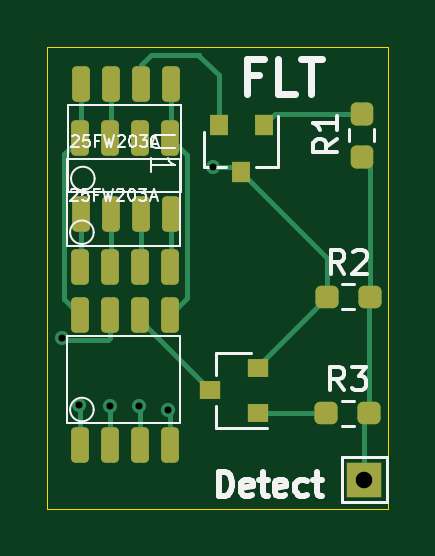
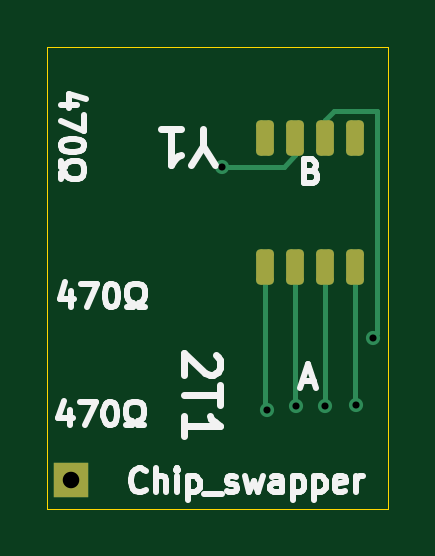
Circuit board: 8 layer files. Board 14.4 x 19.5 mm.
- bottom_copper: ds_lite_tv_out_chip_swap-B_Cu.gbr (3077 bytes)
- bottom_mask: ds_lite_tv_out_chip_swap-B_Mask.gbr (1420 bytes)
- bottom_silk: ds_lite_tv_out_chip_swap-B_Silkscreen.gbr (15166 bytes)
- outline: ds_lite_tv_out_chip_swap-Edge_Cuts.gbr (622 bytes)
- top_copper: ds_lite_tv_out_chip_swap-F_Cu.gbr (7726 bytes)
- top_mask: ds_lite_tv_out_chip_swap-F_Mask.gbr (2525 bytes)
- top_silk: ds_lite_tv_out_chip_swap-F_Silkscreen.gbr (17171 bytes)
- drill: ds_lite_tv_out_chip_swap-PTH.drl (553 bytes)

=== bottom_copper: ds_lite_tv_out_chip_swap-B_Cu.gbr (3077 bytes, source withheld) ===
=== bottom_mask: ds_lite_tv_out_chip_swap-B_Mask.gbr (1420 bytes, source withheld) ===
=== bottom_silk: ds_lite_tv_out_chip_swap-B_Silkscreen.gbr (15166 bytes, source omitted) ===
=== outline: ds_lite_tv_out_chip_swap-Edge_Cuts.gbr ===
%TF.GenerationSoftware,KiCad,Pcbnew,8.0.4*%
%TF.CreationDate,2024-08-25T11:53:40+01:00*%
%TF.ProjectId,ds_lite_tv_out_chip_swap,64735f6c-6974-4655-9f74-765f6f75745f,rev?*%
%TF.SameCoordinates,Original*%
%TF.FileFunction,Profile,NP*%
%FSLAX46Y46*%
G04 Gerber Fmt 4.6, Leading zero omitted, Abs format (unit mm)*
G04 Created by KiCad (PCBNEW 8.0.4) date 2024-08-25 11:53:40*
%MOMM*%
%LPD*%
G01*
G04 APERTURE LIST*
%TA.AperFunction,Profile*%
%ADD10C,0.050000*%
%TD*%
G04 APERTURE END LIST*
D10*
X148905000Y-69890000D02*
X163320000Y-69890000D01*
X163320000Y-89430000D01*
X148905000Y-89430000D01*
X148905000Y-69890000D01*
M02*

=== top_copper: ds_lite_tv_out_chip_swap-F_Cu.gbr (7726 bytes, source omitted) ===
=== top_mask: ds_lite_tv_out_chip_swap-F_Mask.gbr (2525 bytes, source withheld) ===
=== top_silk: ds_lite_tv_out_chip_swap-F_Silkscreen.gbr (17171 bytes, source omitted) ===
=== drill: ds_lite_tv_out_chip_swap-PTH.drl ===
M48
METRIC,TZ
T1C0.300
T2C0.500
T3C0.700
%
G90
G05
T1
X149549Y-82212
X150270Y-85030
X151560Y-85100
X152780Y-85080
X154040Y-85250
X155950Y-74960
T3
X162330Y-88220
T2
G00X150290Y-73610
M15
G01X150290Y-73860
M16
G05
G00X150290Y-79100
M15
G01X150290Y-79350
M16
G05
G00X151560Y-73610
M15
G01X151560Y-73860
M16
G05
G00X151560Y-79100
M15
G01X151560Y-79350
M16
G05
G00X152830Y-73610
M15
G01X152830Y-73860
M16
G05
G00X152830Y-79100
M15
G01X152830Y-79350
M16
G05
G00X154100Y-73610
M15
G01X154100Y-73860
M16
G05
G00X154100Y-79100
M15
G01X154100Y-79350
M16
G05
M30

